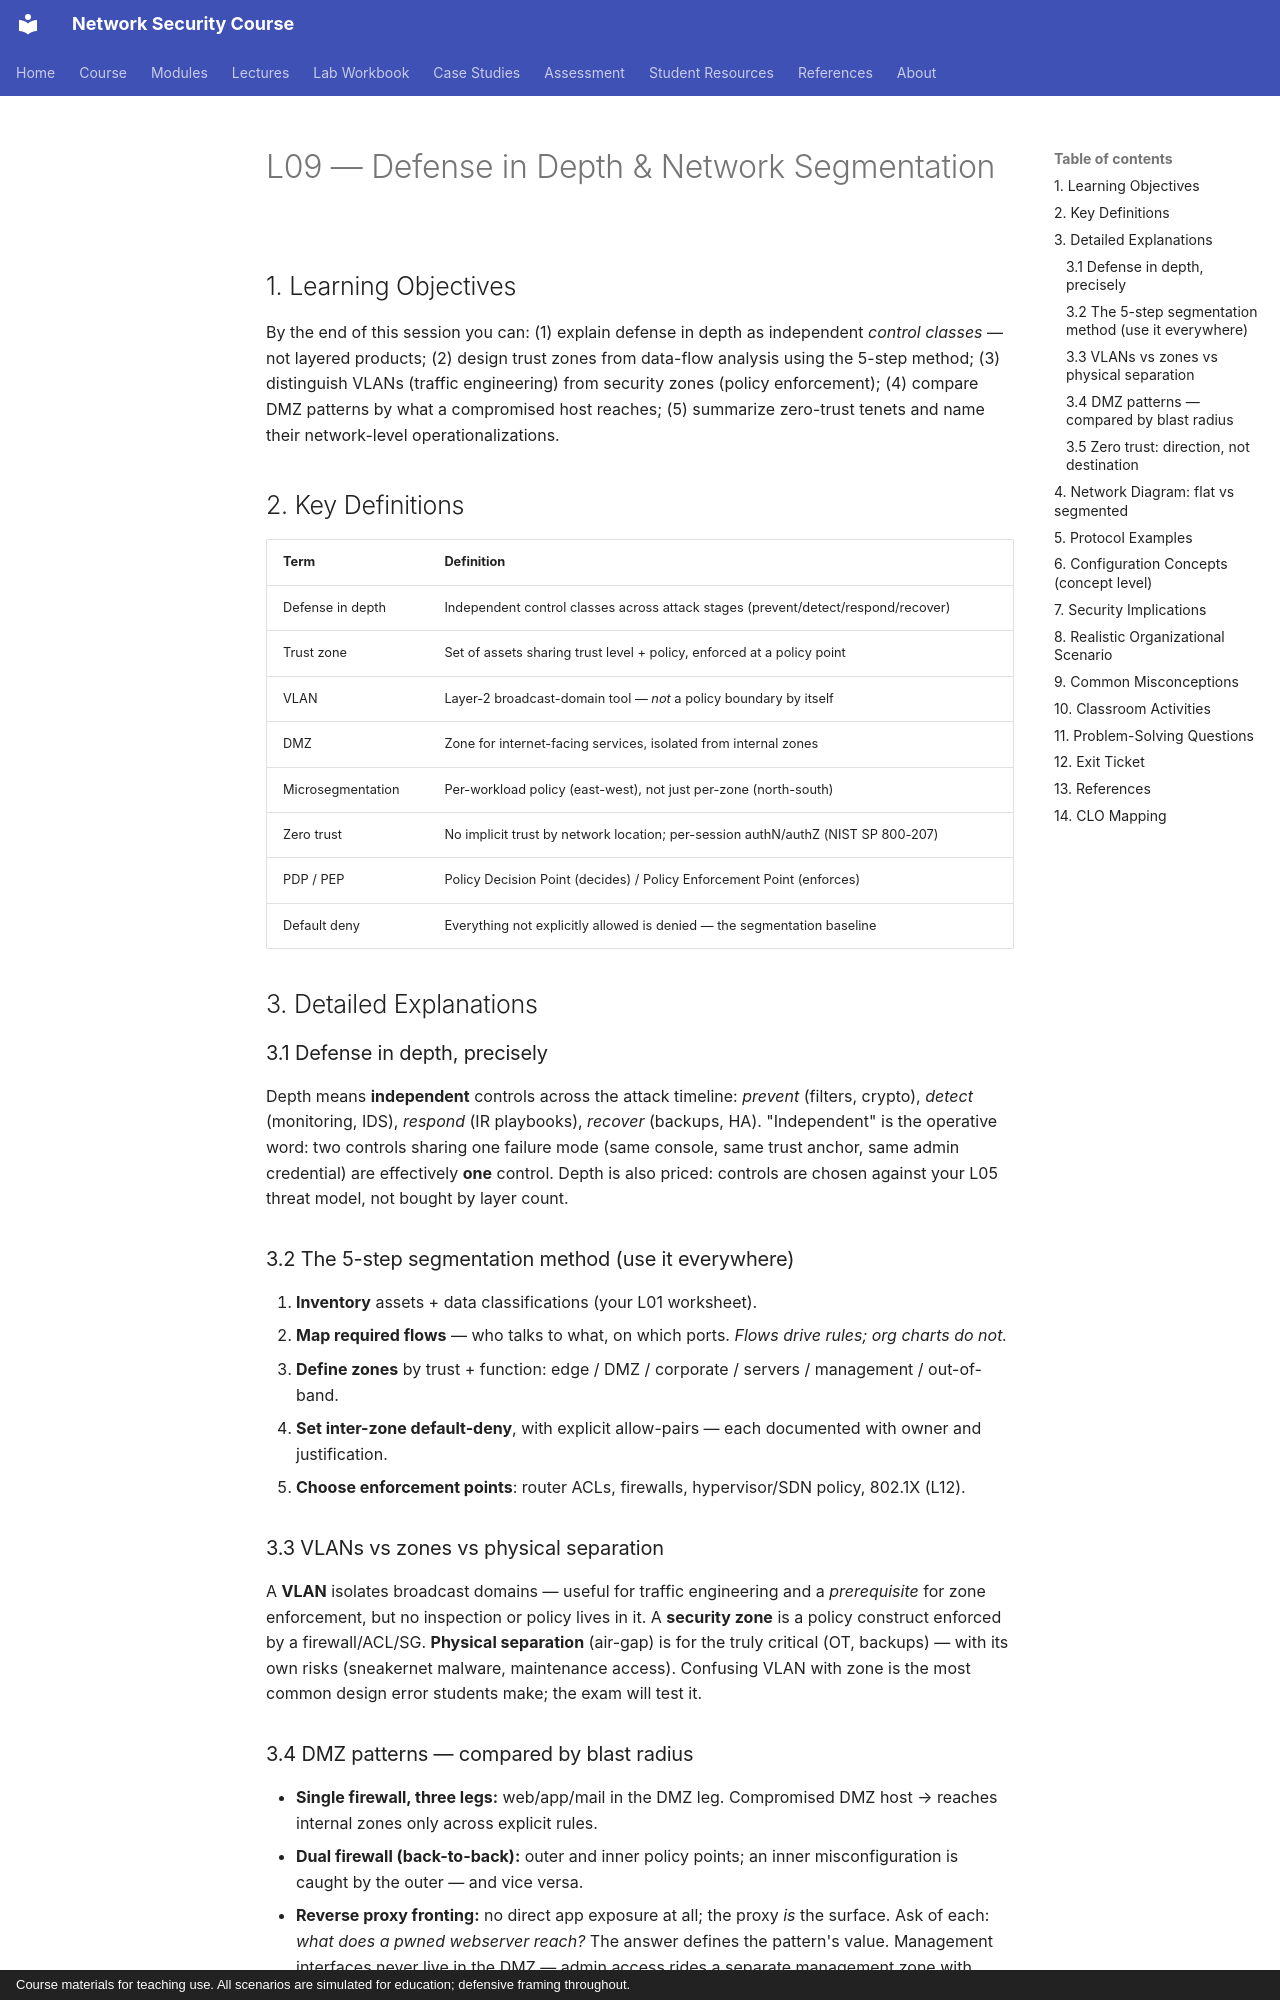

repository: nadeem-majeedch/Network-Security-Course · page: lectures/lecture-09-defense-in-depth-segmentation/index.html · generator: mkdocs · copyright: Course materials for teaching use. All scenarios are simulated for education; defensive framing throughout.

# L09 — Defense in Depth & Network Segmentation

## 1. Learning Objectives

By the end of this session you can: (1) explain defense in depth as independent *control classes* — not layered products; (2) design trust zones from data-flow analysis using the 5-step method; (3) distinguish VLANs (traffic engineering) from security zones (policy enforcement); (4) compare DMZ patterns by what a compromised host reaches; (5) summarize zero-trust tenets and name their network-level operationalizations.

## 2. Key Definitions

| Term | Definition |
|---|---|
| Defense in depth | Independent control classes across attack stages (prevent/detect/respond/recover) |
| Trust zone | Set of assets sharing trust level + policy, enforced at a policy point |
| VLAN | Layer-2 broadcast-domain tool — *not* a policy boundary by itself |
| DMZ | Zone for internet-facing services, isolated from internal zones |
| Microsegmentation | Per-workload policy (east-west), not just per-zone (north-south) |
| Zero trust | No implicit trust by network location; per-session authN/authZ (NIST SP 800-207) |
| PDP / PEP | Policy Decision Point (decides) / Policy Enforcement Point (enforces) |
| Default deny | Everything not explicitly allowed is denied — the segmentation baseline |

## 3. Detailed Explanations

### 3.1 Defense in depth, precisely
Depth means **independent** controls across the attack timeline: *prevent* (filters, crypto), *detect* (monitoring, IDS), *respond* (IR playbooks), *recover* (backups, HA). "Independent" is the operative word: two controls sharing one failure mode (same console, same trust anchor, same admin credential) are effectively **one** control. Depth is also priced: controls are chosen against your L05 threat model, not bought by layer count.

### 3.2 The 5-step segmentation method (use it everywhere)
1. **Inventory** assets + data classifications (your L01 worksheet).
2. **Map required flows** — who talks to what, on which ports. *Flows drive rules; org charts do not.*
3. **Define zones** by trust + function: edge / DMZ / corporate / servers / management / out-of-band.
4. **Set inter-zone default-deny**, with explicit allow-pairs — each documented with owner and justification.
5. **Choose enforcement points**: router ACLs, firewalls, hypervisor/SDN policy, 802.1X (L12).

### 3.3 VLANs vs zones vs physical separation
A **VLAN** isolates broadcast domains — useful for traffic engineering and a *prerequisite* for zone enforcement, but no inspection or policy lives in it. A **security zone** is a policy construct enforced by a firewall/ACL/SG. **Physical separation** (air-gap) is for the truly critical (OT, backups) — with its own risks (sneakernet malware, maintenance access). Confusing VLAN with zone is the most common design error students make; the exam will test it.
